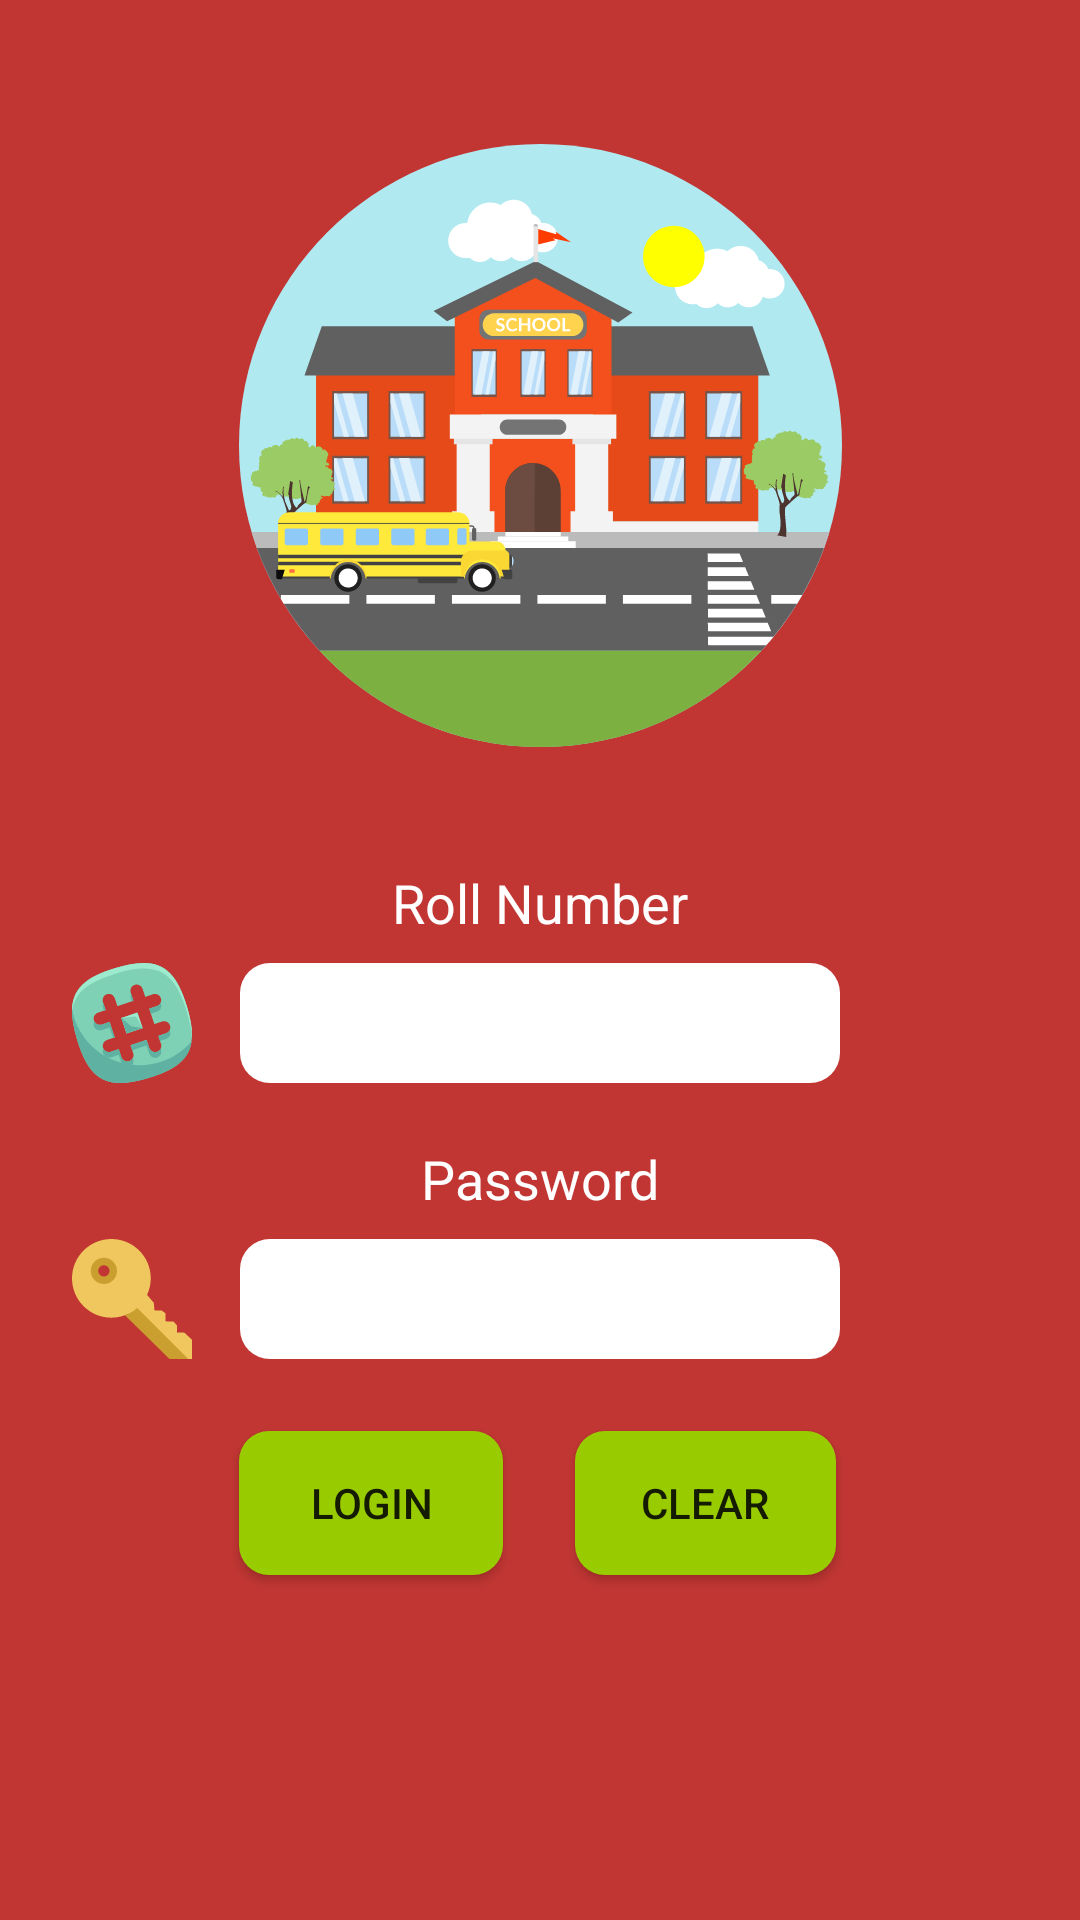

The Android layout XML behind this screen, and the referenced resources:
<!-- AndroidManifest.xml: application theme AppTheme -->
<!-- res/layout/activity_login.xml -->
<?xml version="1.0" encoding="utf-8"?>
<android.support.constraint.ConstraintLayout xmlns:android="http://schemas.android.com/apk/res/android"
    xmlns:app="http://schemas.android.com/apk/res-auto"
    xmlns:tools="http://schemas.android.com/tools"
    android:layout_width="match_parent"
    android:layout_height="match_parent"
    android:background="@color/splashBackground"
    tools:context="org.pccegoa.studentapp.LoginActivity">

    <ImageView
        android:id="@+id/imageView2"
        android:layout_width="0dp"
        android:layout_height="201dp"
        android:layout_marginBottom="8dp"
        android:layout_marginEnd="8dp"
        android:layout_marginStart="8dp"
        android:layout_marginTop="48dp"
        app:layout_constraintBottom_toBottomOf="parent"
        app:layout_constraintEnd_toEndOf="parent"
        app:layout_constraintHorizontal_bias="0.0"
        app:layout_constraintStart_toStartOf="parent"
        app:layout_constraintTop_toTopOf="parent"
        app:layout_constraintVertical_bias="0.0"
        app:srcCompat="@drawable/ic_school" />

    <EditText
        android:id="@+id/rollNoEditText"
        android:layout_width="200dp"
        android:layout_height="40dp"
        android:gravity="center"
        android:layout_marginEnd="8dp"
        android:layout_marginStart="8dp"
        android:layout_marginTop="72dp"
        android:background="@drawable/text_view_bg"
        android:ems="10"
        android:inputType="textPersonName"
        app:layout_constraintEnd_toEndOf="parent"
        app:layout_constraintStart_toStartOf="parent"
        app:layout_constraintTop_toBottomOf="@+id/imageView2" />

    <EditText
        android:id="@+id/pwdEditText"
        android:layout_width="200dp"
        android:layout_height="40dp"
        android:layout_marginEnd="8dp"
        android:layout_marginStart="8dp"
        android:layout_marginTop="52dp"
        android:gravity="center"
        android:background="@drawable/text_view_bg"
        android:ems="10"
        android:inputType="textWebPassword"
        app:layout_constraintEnd_toEndOf="parent"
        app:layout_constraintStart_toStartOf="parent"
        app:layout_constraintTop_toBottomOf="@+id/rollNoEditText" />

    <TextView
        android:id="@+id/textView"
        android:layout_width="wrap_content"
        android:layout_height="wrap_content"
        android:layout_marginBottom="8dp"
        android:layout_marginEnd="8dp"
        android:layout_marginStart="8dp"
        android:textSize="18sp"
        android:textColor="@android:color/white"
        android:text="Roll Number"
        app:layout_constraintBottom_toTopOf="@+id/rollNoEditText"
        app:layout_constraintEnd_toEndOf="parent"
        app:layout_constraintStart_toStartOf="parent" />

    <TextView
        android:id="@+id/textView3"
        android:layout_width="wrap_content"
        android:layout_height="wrap_content"
        android:layout_marginBottom="8dp"
        android:layout_marginEnd="8dp"
        android:layout_marginStart="8dp"
        android:textSize="18sp"
        android:text="Password"
        android:textColor="@android:color/white"
        app:layout_constraintBottom_toTopOf="@+id/pwdEditText"
        app:layout_constraintEnd_toEndOf="parent"
        app:layout_constraintStart_toStartOf="parent" />

    <ImageView
        android:id="@+id/imageView3"
        android:layout_width="40dp"
        android:layout_height="40dp"
        android:layout_marginEnd="16dp"
        android:layout_marginTop="72dp"
        app:layout_constraintEnd_toStartOf="@+id/rollNoEditText"
        app:layout_constraintTop_toBottomOf="@+id/imageView2"
        app:srcCompat="@drawable/ic_hashtag" />

    <ImageView
        android:id="@+id/imageView4"
        android:layout_width="40dp"
        android:layout_height="40dp"
        android:layout_marginEnd="16dp"
        android:layout_marginTop="52dp"
        app:layout_constraintEnd_toStartOf="@+id/pwdEditText"
        app:layout_constraintTop_toBottomOf="@+id/rollNoEditText"
        app:srcCompat="@drawable/ic_key" />

    <Button
        android:id="@+id/clear"
        android:layout_width="87dp"
        android:layout_height="wrap_content"
        android:layout_marginStart="24dp"
        android:layout_marginTop="24dp"
        android:background="@drawable/text_view_bg"
        android:backgroundTint="@android:color/holo_green_light"
        android:text="Clear"
        app:layout_constraintStart_toEndOf="@+id/login"
        app:layout_constraintTop_toBottomOf="@+id/pwdEditText" />

    <Button
        android:id="@+id/login"
        android:layout_width="wrap_content"
        android:layout_height="wrap_content"
        android:layout_marginEnd="60dp"
        android:layout_marginStart="8dp"
        android:layout_marginTop="24dp"
        android:background="@drawable/text_view_bg"
        android:backgroundTint="@android:color/holo_green_light"
        android:text="Login"
        app:layout_constraintEnd_toEndOf="parent"
        app:layout_constraintHorizontal_bias="0.352"
        app:layout_constraintStart_toStartOf="parent"
        app:layout_constraintTop_toBottomOf="@+id/pwdEditText" />

    <ProgressBar
        android:id="@+id/loginProgressBar"
        style="?android:attr/progressBarStyleHorizontal"
        android:layout_width="0dp"
        android:layout_height="wrap_content"
        android:layout_marginEnd="32dp"
        android:layout_marginStart="32dp"
        android:layout_marginTop="24dp"
        android:visibility="gone"
        app:layout_constraintEnd_toEndOf="parent"
        app:layout_constraintStart_toStartOf="parent"
        app:layout_constraintTop_toBottomOf="@+id/imageView2" />


</android.support.constraint.ConstraintLayout>
<!-- resources referenced by this layout -->
<resources>
  <color name="splashBackground">#c13633</color>
  <!-- drawable ic_hashtag: vector/xml drawable (drawable, 3986 chars, omitted) -->
  <!-- drawable ic_key (drawable) -->
  <vector xmlns:android="http://schemas.android.com/apk/res/android"
          android:width="280dp"
          android:height="280dp"
          android:viewportWidth="280.062"
          android:viewportHeight="280.062">
      <path
          android:pathData="M262.8,219.07c-1.64,-1.5 -17.77,-0.46 -17.77,-0.46l-0.18,-17.07l-7.89,-9.02l-18.71,-0.31l-0.02,-0.03l0,0c-0.08,0.25 -0.01,-18.78 -0.01,-18.78l-8.73,-6.33c0,0 -16.99,-0.5 -17.13,-0.63l-1.37,-17.45l-15.73,-18.61c5.43,-11.73 8.57,-24.76 8.57,-38.54c0,-50.71 -41.15,-91.82 -91.9,-91.82C41.15,0 0,41.12 0,91.83c0,50.72 41.15,91.84 91.91,91.84c14.08,0 27.37,-3.26 39.3,-8.93L235.74,279.9c0,0 44.25,0.12 44.25,0.1l0.07,-44.66C280.06,235.34 273.11,228.57 262.8,219.07zM74.37,96.38c-12.03,0 -21.78,-9.81 -21.78,-21.91s9.75,-21.92 21.78,-21.92s21.79,9.82 21.79,21.92S86.41,96.38 74.37,96.38z"
          android:fillColor="#EFC75E"/>
      <path
          android:pathData="M74.39,43.77c-16.92,0 -30.63,13.71 -30.63,30.63s13.71,30.63 30.63,30.63c16.92,0 30.63,-13.71 30.63,-30.63S91.32,43.77 74.39,43.77zM74.39,87.52c-7.25,0 -13.13,-5.88 -13.13,-13.13c0,-7.25 5.88,-13.13 13.13,-13.13c7.25,0 13.13,5.87 13.13,13.13C87.52,81.64 81.64,87.52 74.39,87.52z"
          android:fillColor="#CA9F30"/>
      <path
          android:pathData="M152.24,161.01c-8.36,7.28 -18.03,13.03 -28.62,16.94l103.92,102.1h43.75L152.24,161.01z"
          android:fillColor="#CA9F30"/>
  </vector>
  <!-- drawable ic_school: vector/xml drawable (drawable, 28767 chars, omitted) -->
  <!-- drawable text_view_bg (drawable) -->
  <?xml version="1.0" encoding="utf-8"?>
  <shape xmlns:android="http://schemas.android.com/apk/res/android">
      <solid android:color="@android:color/white"></solid>
      <corners android:radius="10dp"/>
  </shape>
  <style name="AppTheme" parent="Theme.AppCompat.Light.NoActionBar">
          
          <item name="colorPrimary">@color/primaryColor</item>
          <item name="colorPrimaryDark">@color/primaryDarkColor</item>
          <item name="colorAccent">@color/secondaryDarkColor</item>
      </style>
  <color name="primaryColor">#b71c1c</color>
  <color name="primaryDarkColor">#7f0000</color>
  <color name="secondaryDarkColor">#000a12</color>
</resources>
